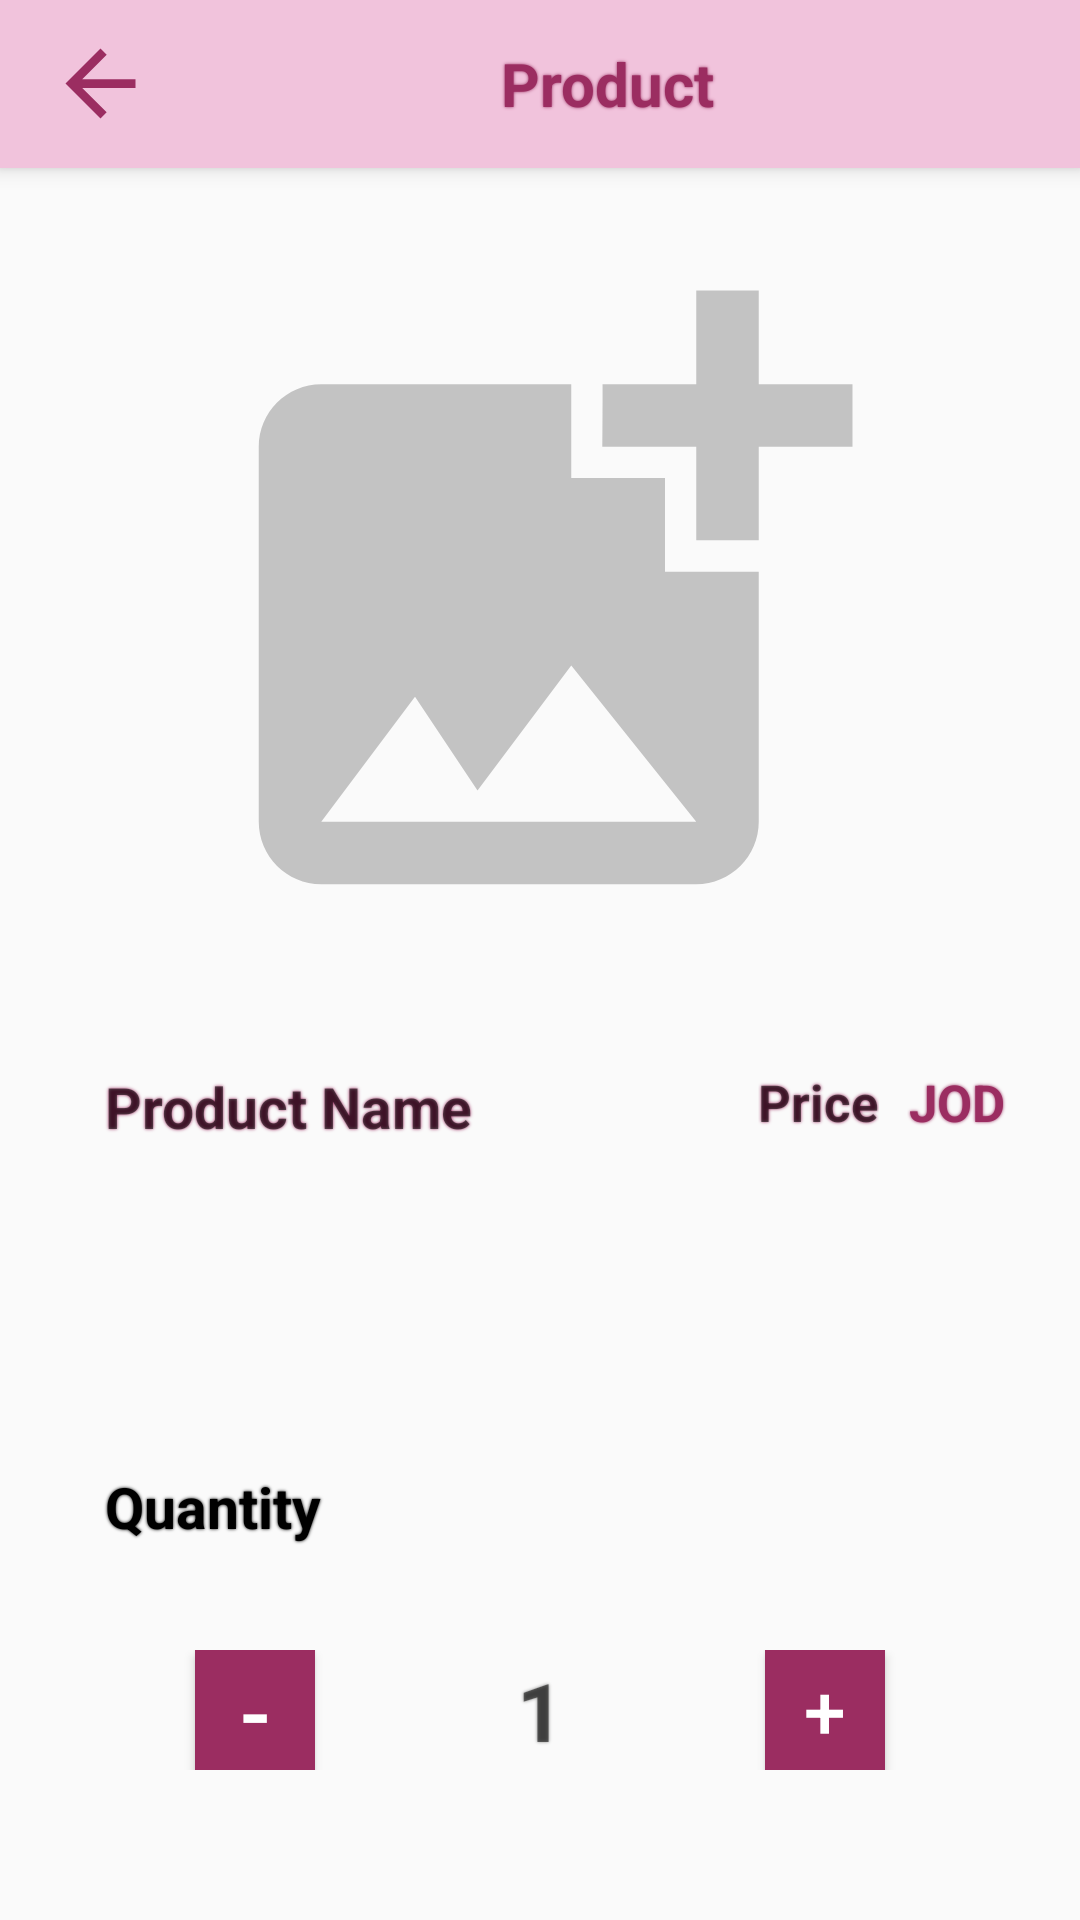

This screen was rendered from an Android layout file. Write that file and the resources it references.
<!-- AndroidManifest.xml: application theme AppTheme.NoActionBar -->
<!-- res/layout/activity_product_details.xml -->
<?xml version="1.0" encoding="utf-8"?>
<androidx.constraintlayout.widget.ConstraintLayout xmlns:android="http://schemas.android.com/apk/res/android"
    xmlns:app="http://schemas.android.com/apk/res-auto"
    xmlns:tools="http://schemas.android.com/tools"
    android:layout_width="match_parent"
    android:layout_height="match_parent"
    tools:context=".ui.activity.ProductDetailsActivity">

    <androidx.appcompat.widget.Toolbar
        android:id="@+id/toolbar"
        android:layout_width="match_parent"
        android:layout_height="56dp"
        android:background="@color/colorLightPink01"
        android:elevation="4dp"
        android:popupTheme="@style/ThemeOverlay.AppCompat.Light"
        android:theme="@style/ThemeOverlay.AppCompat.ActionBar"
        app:layout_constraintTop_toTopOf="parent"
        tools:layout_editor_absoluteX="0dp">

        <ImageView
            android:id="@+id/img_btn_back"
            android:layout_width="35dp"
            android:layout_height="35dp"
            android:layout_gravity="left"
            android:layout_marginRight="15dp"
            android:src="@drawable/ic_back_dark_pink" />

        <TextView
            android:id="@+id/txt_product"
            android:layout_width="255dp"
            android:layout_height="40dp"
            android:layout_marginLeft="25dp"
            android:layout_marginRight="25dp"
            android:text="Product"
            android:gravity="center"
            android:shadowColor="@color/colorPrimary"
            android:shadowRadius="2"
            android:textColor="@color/colorPrimary"
            android:textSize="20sp"
            android:textStyle="bold"
            />


    </androidx.appcompat.widget.Toolbar>

    <androidx.constraintlayout.widget.ConstraintLayout
        android:id="@+id/lay_detail"
        android:layout_width="match_parent"
        android:layout_height="wrap_content"
        android:layout_margin="10dp"
        app:layout_constraintTop_toBottomOf="@id/toolbar">

        <ImageView
            android:id="@+id/img_product"
            android:layout_width="match_parent"
            android:layout_height="250dp"
            android:layout_marginTop="10dp"
            android:src="@drawable/ic_add_photo_light_gray"
            app:layout_constraintTop_toTopOf="parent" />

        <TextView
            android:id="@+id/txt_title"
            android:layout_width="250dp"
            android:layout_height="wrap_content"
            android:layout_marginStart="15dp"
            android:layout_marginTop="20dp"
            android:hint="Product Name"
            android:padding="10dp"
            android:shadowColor="@color/colorPrimary"
            android:shadowRadius="2"
            android:textColor="@color/colorPrimary"
            android:textSize="19sp"
            android:textStyle="bold"
            app:layout_constraintStart_toStartOf="parent"
            app:layout_constraintTop_toBottomOf="@id/img_product" />

        <TextView
            android:id="@+id/txt_currency"
            android:layout_width="wrap_content"
            android:layout_height="wrap_content"
            android:layout_marginTop="20dp"
            android:padding="10dp"
            android:layout_marginRight="5dp"
            android:shadowColor="@color/colorPrimary"
            android:shadowRadius="2"
            android:text="@string/jod"
            android:textColor="@color/colorPrimary"
            android:textSize="17sp"
            android:textStyle="bold"
            app:layout_constraintEnd_toEndOf="parent"
            app:layout_constraintTop_toBottomOf="@id/img_product" />

        <TextView
            android:id="@+id/txt_price"
            android:layout_width="wrap_content"
            android:layout_height="wrap_content"
            android:layout_marginTop="20dp"
            android:hint="Price"
            android:gravity="right"
            android:paddingTop="10dp"
            android:paddingBottom="10dp"
            android:shadowColor="@color/colorPrimary"
            android:shadowRadius="2"
            android:textColor="@color/colorPrimary"
            android:textSize="17sp"
            android:textStyle="bold"
            app:layout_constraintEnd_toStartOf="@id/txt_currency"
            app:layout_constraintTop_toBottomOf="@id/img_product" />

        <TextView
            android:id="@+id/txt_description"
            android:layout_width="match_parent"
            android:layout_height="wrap_content"
            android:layout_marginStart="10dp"
            android:layout_marginTop="15dp"
            android:layout_marginBottom="25dp"
            android:gravity="center_vertical"
            android:textStyle="italic"
            android:paddingStart="15dp"
            android:paddingBottom="15dp"
            android:paddingTop="15dp"
            android:paddingEnd="5dp"
            android:textSize="17sp"
            app:layout_constraintTop_toBottomOf="@id/txt_title" />

        <TextView
            android:id="@+id/txt_quantity"
            android:layout_width="match_parent"
            android:layout_height="wrap_content"
            android:layout_marginStart="15dp"
            android:layout_marginTop="20dp"
            android:padding="10dp"
            android:text="@string/quantity"
            android:textColor="@color/colorBlack"
            android:shadowRadius="2"
            android:shadowColor="@color/colorBlack"
            android:textSize="19sp"
            android:textStyle="bold"
            app:layout_constraintTop_toBottomOf="@id/txt_description" />


        <androidx.constraintlayout.widget.ConstraintLayout
            android:id="@+id/lay_quantity"
            android:layout_width="match_parent"
            android:layout_height="wrap_content"
            android:layout_marginStart="10dp"
            android:layout_marginTop="20dp"
            android:layout_marginEnd="10dp"
            android:layout_marginBottom="10dp"
            android:padding="5dp"
            app:layout_constraintTop_toBottomOf="@id/txt_quantity">

            <Button
                android:id="@+id/btn_minus"
                android:layout_width="40dp"
                android:layout_height="40dp"
                android:layout_marginStart="40dp"
                android:background="@color/colorPrimaryDark"
                android:text="@string/minus"
                android:textColor="@color/colorWhite"
                android:textSize="30sp"
                app:layout_constraintStart_toStartOf="parent"
                app:layout_constraintTop_toTopOf="parent" />

            <TextView
                android:id="@+id/txt_quantity_num"
                android:layout_width="wrap_content"
                android:layout_height="wrap_content"
                android:text="1"
                android:textSize="27sp"
                android:textStyle="bold"
                android:shadowColor="@color/colorGray"
                android:shadowRadius="2"
                app:layout_constraintBottom_toBottomOf="parent"
                app:layout_constraintEnd_toStartOf="@+id/btn_add"
                app:layout_constraintStart_toEndOf="@id/btn_minus"
                app:layout_constraintTop_toTopOf="parent" />

            <Button
                android:id="@+id/btn_add"
                android:layout_width="40dp"
                android:layout_height="40dp"
                android:layout_marginEnd="40dp"
                android:background="@color/colorPrimaryDark"
                android:text="@string/add"
                android:textColor="@color/colorWhite"
                android:textSize="25sp"
                app:layout_constraintEnd_toEndOf="parent"
                app:layout_constraintTop_toTopOf="parent" />

        </androidx.constraintlayout.widget.ConstraintLayout>


    </androidx.constraintlayout.widget.ConstraintLayout>

    <Button
        android:id="@+id/btn_add_to_cart"
        style="@style/ButtonText"
        android:layout_width="200dp"
        android:layout_height="wrap_content"
        android:layout_marginTop="50dp"
        android:text="@string/add_to_cart"
        app:layout_constraintBottom_toBottomOf="parent"
        app:layout_constraintEnd_toEndOf="parent"
        app:layout_constraintStart_toStartOf="parent"
        app:layout_constraintTop_toBottomOf="@id/lay_detail" />
</androidx.constraintlayout.widget.ConstraintLayout>
<!-- resources referenced by this layout -->
<resources>
  <color name="colorBlack">#000</color>
  <color name="colorGray">#888887</color>
  <color name="colorLightPink01">#f1c3dc</color>
  <color name="colorPrimary">#9b2d61</color>
  <color name="colorPrimaryDark">#9b2d61</color>
  <color name="colorWhite">#fff</color>
  <!-- drawable ic_add_photo_light_gray (drawable) -->
  <vector android:height="24dp" android:tint="#C3C3C3"
      android:viewportHeight="24" android:viewportWidth="24"
      android:width="24dp" xmlns:android="http://schemas.android.com/apk/res/android">
      <path android:fillColor="@android:color/white" android:pathData="M19,7v2.99s-1.99,0.01 -2,0L17,7h-3s0.01,-1.99 0,-2h3L17,2h2v3h3v2h-3zM16,11L16,8h-3L13,5L5,5c-1.1,0 -2,0.9 -2,2v12c0,1.1 0.9,2 2,2h12c1.1,0 2,-0.9 2,-2v-8h-3zM5,19l3,-4 2,3 3,-4 4,5L5,19z"/>
  </vector>
  <!-- drawable ic_back_dark_pink (drawable) -->
  <vector android:autoMirrored="true" android:height="24dp"
      android:tint="#9B2D61" android:viewportHeight="24"
      android:viewportWidth="24" android:width="24dp" xmlns:android="http://schemas.android.com/apk/res/android">
      <path android:fillColor="@android:color/white" android:pathData="M20,11H7.83l5.59,-5.59L12,4l-8,8 8,8 1.41,-1.41L7.83,13H20v-2z"/>
  </vector>
  <string name="add">+</string>
  <string name="add_to_cart">ADD TO CART</string>
  <string name="jod">JOD</string>
  <string name="minus">-</string>
  <string name="quantity">Quantity</string>
  <style name="ButtonText">
          <item name="android:textColor">@color/colorWhite</item>
          <item name="android:textSize">20sp</item>
          <item name="android:textStyle">bold</item>
          <item name="android:textAllCaps">false</item>
          <item name="android:layout_width">125dp</item>
          <item name="android:layout_height">wrap_content</item>
          <item name="android:background">@drawable/shape_button01</item>
          <item name="android:gravity">center</item>
          <item name="android:shadowRadius">2</item>
          <item name="android:shadowColor">@color/colorWhite</item>
      </style>
  <style name="AppTheme.NoActionBar">
          <item name="windowActionBar">false</item>
          <item name="windowNoTitle">true</item>
          <item name="colorPrimary">@color/colorPrimary</item>
          <item name="colorPrimaryDark">@color/colorPrimaryDark</item>
          <item name="colorAccent">@color/colorAccent</item>
      </style>
  <!-- drawable shape_button01 (drawable) -->
  <?xml version="1.0" encoding="utf-8"?>
  <shape xmlns:android="http://schemas.android.com/apk/res/android">
  
      <solid android:color="@color/colorPrimaryDark" />
  
      <corners android:radius="30dp" />
  
  
  
  </shape>
  <color name="colorAccent">#9b2d61</color>
</resources>
